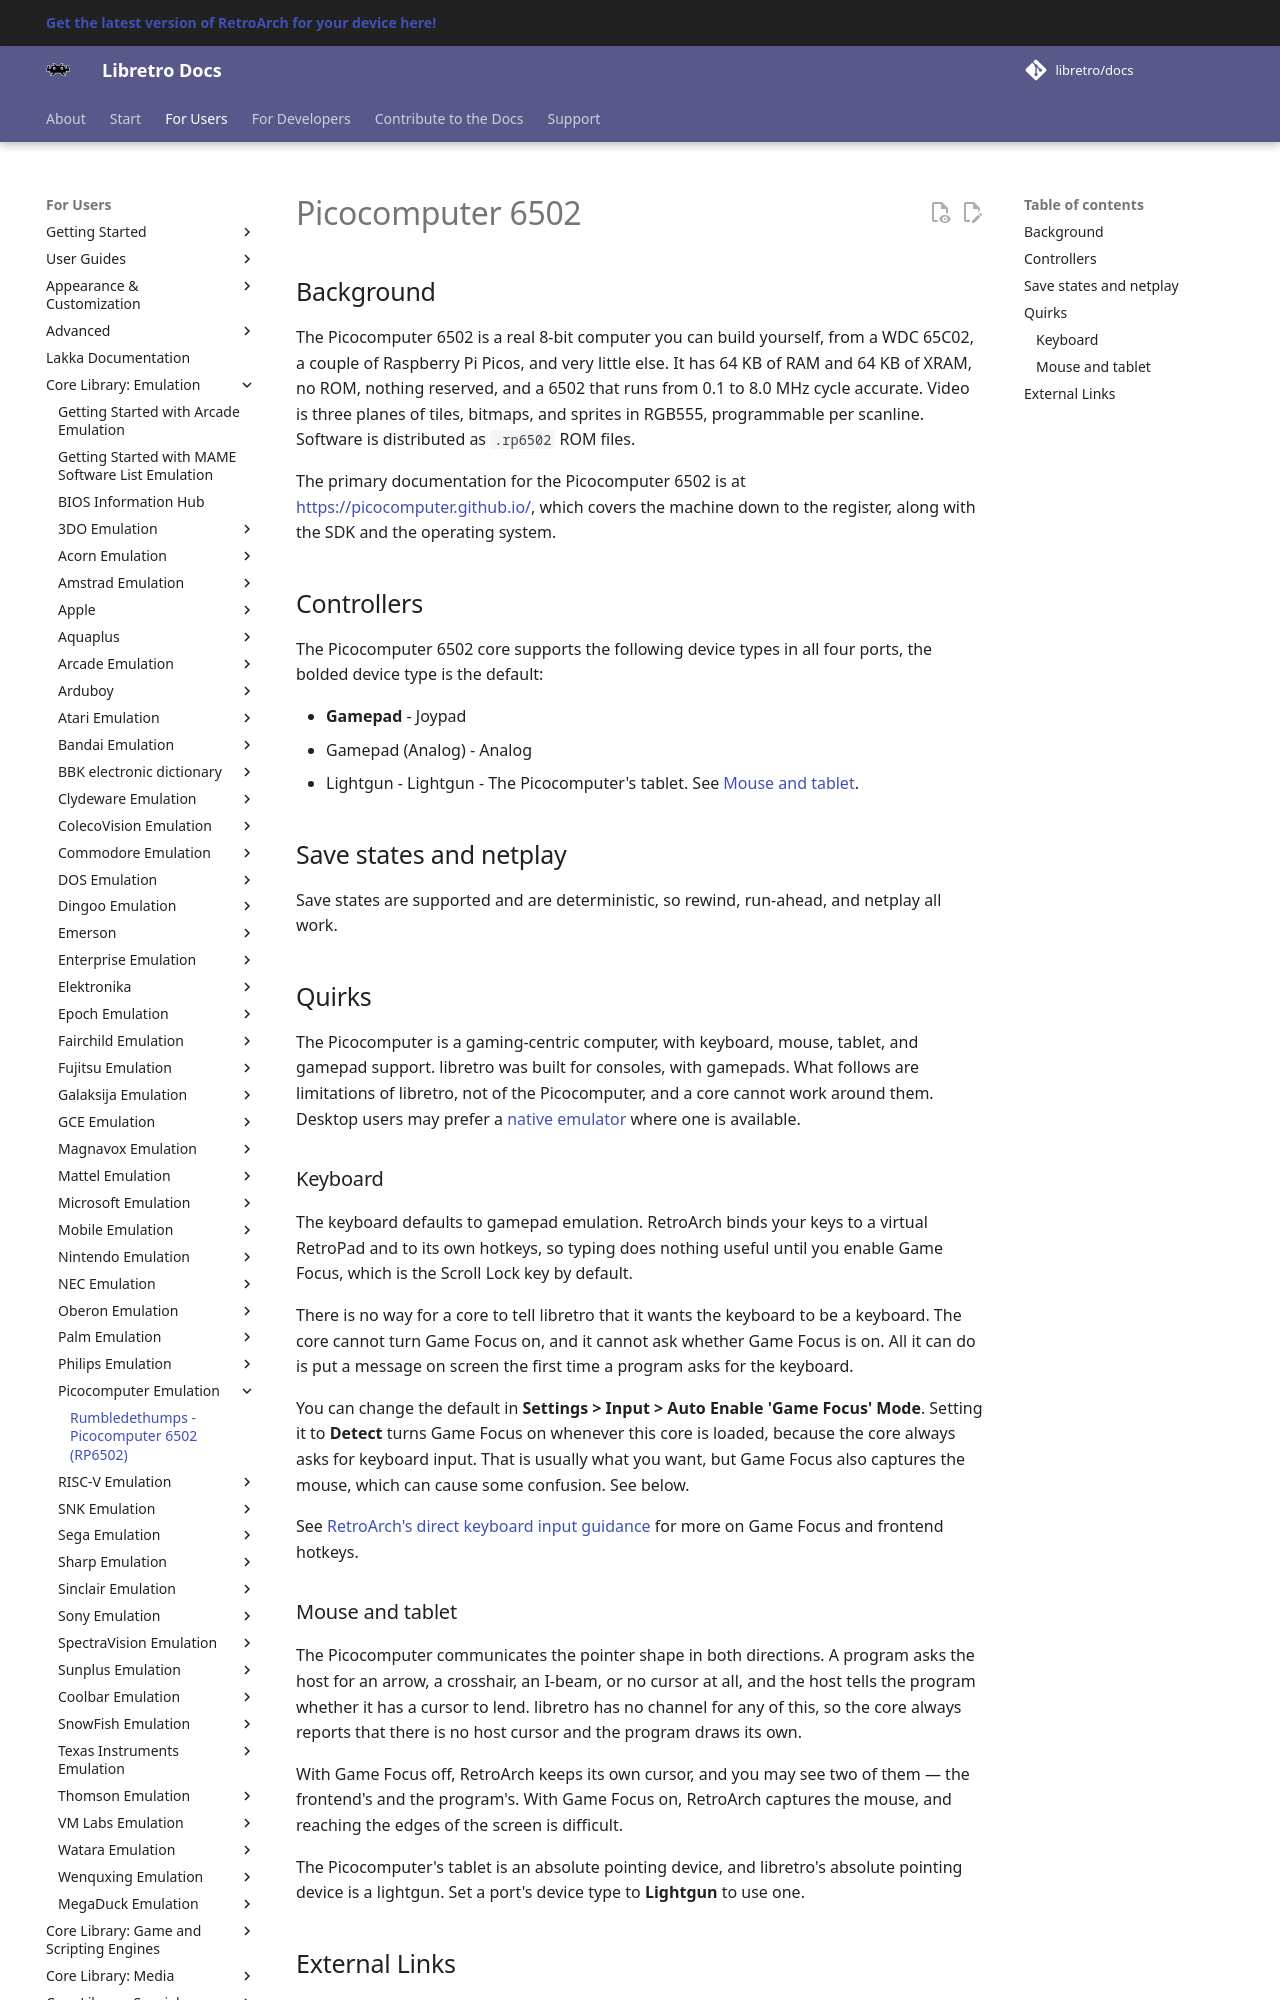

repository: libretro/docs · page: library/rp6502/index.html · generator: mkdocs

---
title: "Picocomputer 6502 core for RetroArch"
description: "RetroArch Picocomputer 6502 core: controls. The Picocomputer 6502 is a real 8-bit computer you can build yourself, from a WDC 65C02, a couple of Raspberry Pi Picos, and very little else."
---

# Picocomputer 6502

## Background

The Picocomputer 6502 is a real 8-bit computer you can build yourself, from a WDC 65C02, a couple of Raspberry Pi Picos, and very little else. It has 64 KB of RAM and 64 KB of XRAM, no ROM, nothing reserved, and a 6502 that runs from 0.1 to 8.0 MHz cycle accurate. Video is three planes of tiles, bitmaps, and sprites in RGB555, programmable per scanline. Software is distributed as `.rp6502` ROM files.

The primary documentation for the Picocomputer 6502 is at [https://picocomputer.github.io/](https://picocomputer.github.io/), which covers the machine down to the register, along with the SDK and the operating system.

## Controllers

The Picocomputer 6502 core supports the following device types in all four ports, the bolded device type is the default:

- **Gamepad** - Joypad
- Gamepad (Analog) - Analog
- Lightgun - Lightgun - The Picocomputer's tablet. See [Mouse and tablet](#mouse-and-tablet).

## Save states and netplay

Save states are supported and are deterministic, so rewind, run-ahead, and netplay all work.

## Quirks

The Picocomputer is a gaming-centric computer, with keyboard, mouse, tablet, and gamepad support. libretro was built for consoles, with gamepads. What follows are limitations of libretro, not of the Picocomputer, and a core cannot work around them. Desktop users may prefer a [native emulator](https://picocomputer.github.io/emu.html) where one is available.

### Keyboard

The keyboard defaults to gamepad emulation. RetroArch binds your keys to a virtual RetroPad and to its own hotkeys, so typing does nothing useful until you enable Game Focus, which is the Scroll Lock key by default.

There is no way for a core to tell libretro that it wants the keyboard to be a keyboard. The core cannot turn Game Focus on, and it cannot ask whether Game Focus is on. All it can do is put a message on screen the first time a program asks for the keyboard.

You can change the default in **Settings > Input > Auto Enable 'Game Focus' Mode**. Setting it to **Detect** turns Game Focus on whenever this core is loaded, because the core always asks for keyboard input. That is usually what you want, but Game Focus also captures the mouse, which can cause some confusion. See below.

See [RetroArch's direct keyboard input guidance](../guides/input-and-controls.md#cores-with-direct-keyboard-input) for more on Game Focus and frontend hotkeys.
